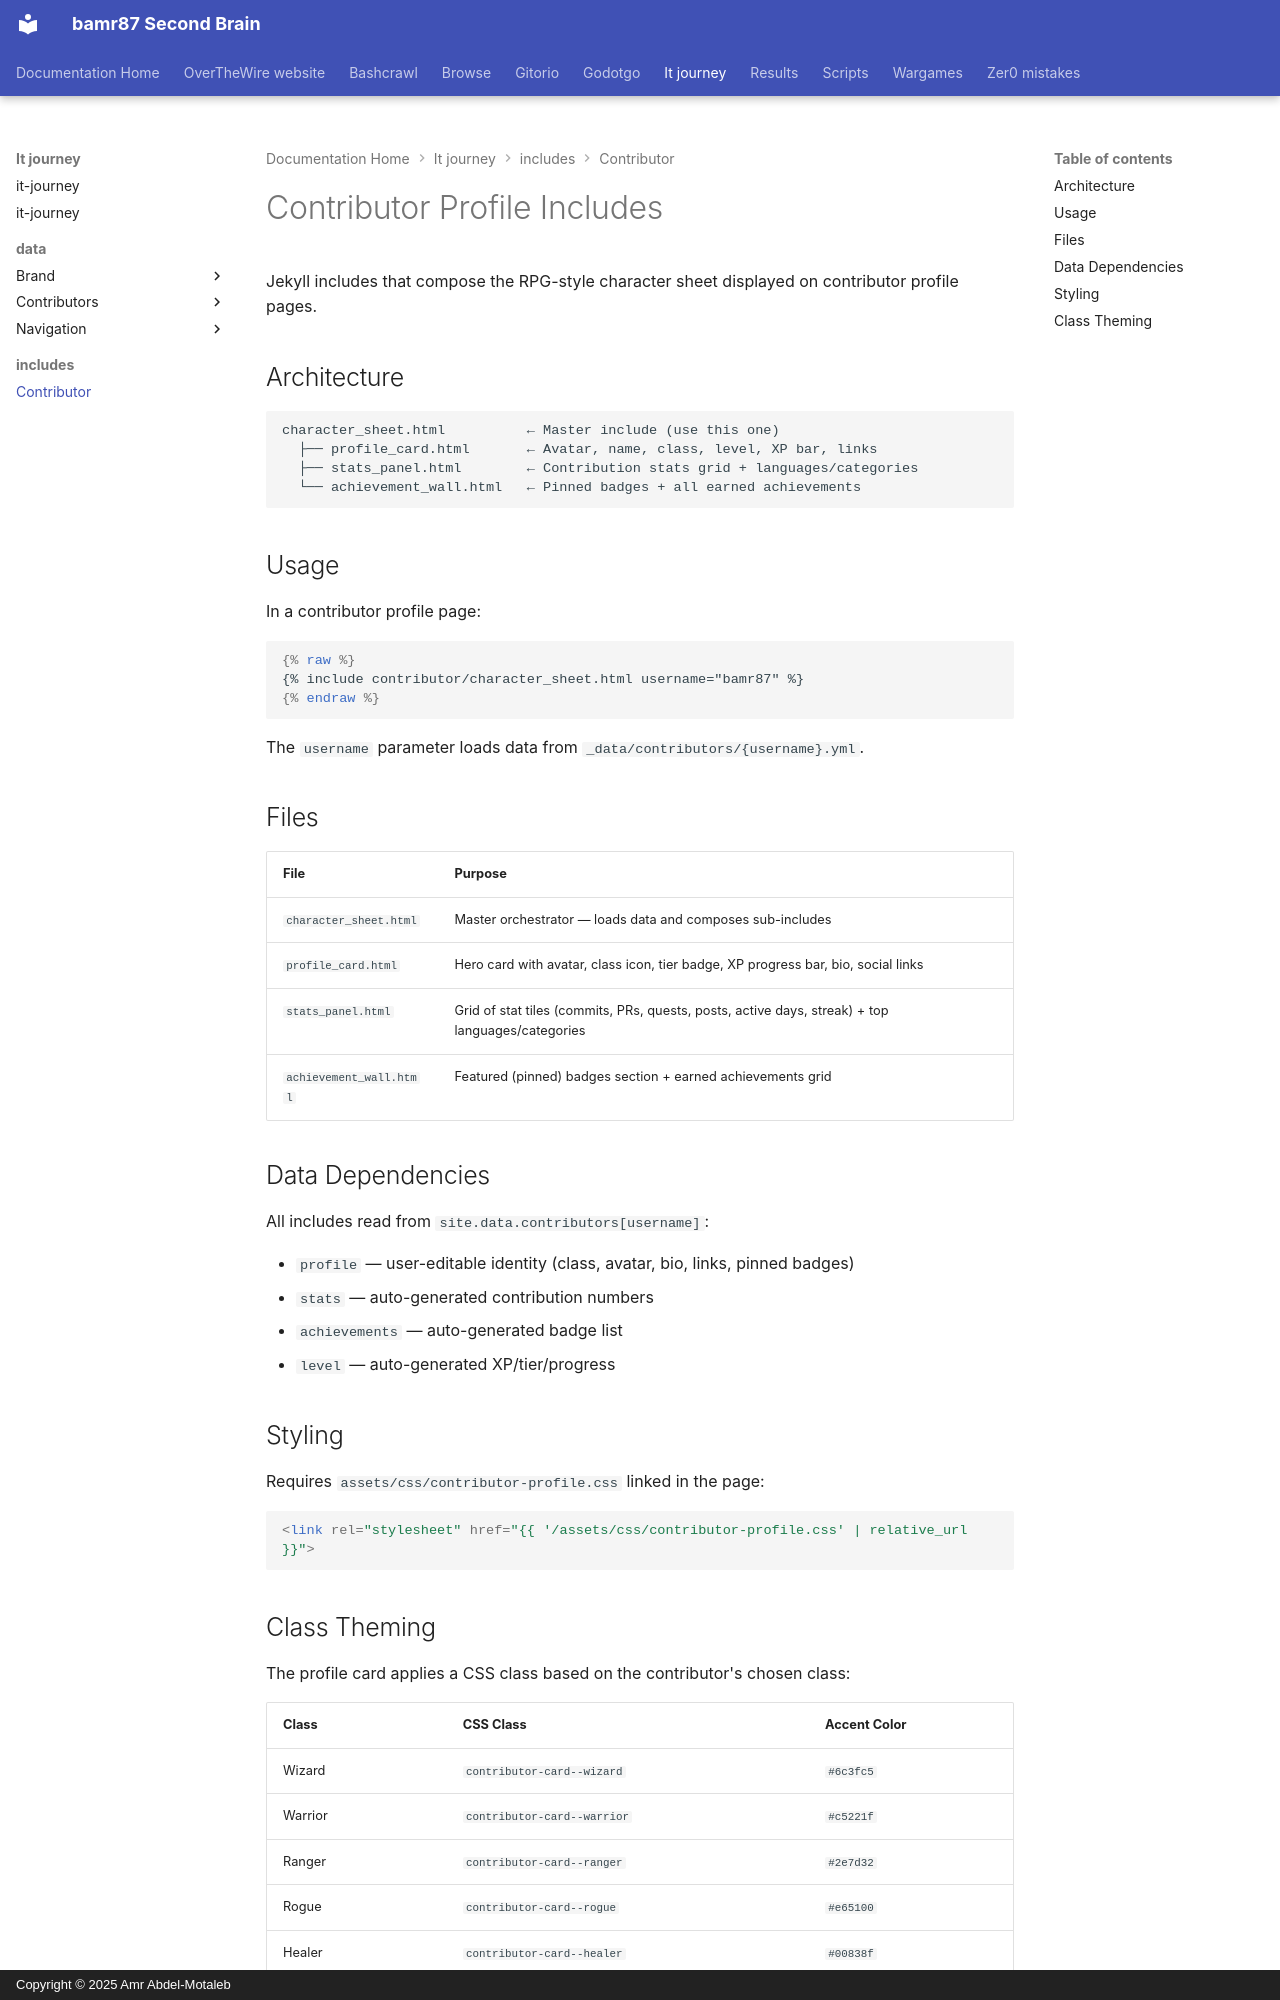

repository: bamr87/README · page: it-journey/_includes/contributor/index.html · generator: mkdocs · copyright: Copyright © 2025 Amr Abdel-Motaleb

---
description: Jekyll Liquid includes for the gamified contributor character sheet system
lastmod: 2026-03-20
source_file: _includes/contributor/README.md
source_repo: bamr87/it-journey
source_url: https://github.com/bamr87/it-journey/blob/main/_includes/contributor/README.md
title: Contributor Profile Includes
---

# Contributor Profile Includes

Jekyll includes that compose the RPG-style character sheet displayed on contributor profile pages.

## Architecture

```
character_sheet.html          ← Master include (use this one)
  ├── profile_card.html       ← Avatar, name, class, level, XP bar, links
  ├── stats_panel.html        ← Contribution stats grid + languages/categories
  └── achievement_wall.html   ← Pinned badges + all earned achievements
```

## Usage

In a contributor profile page:

```liquid
{% raw %}
{% include contributor/character_sheet.html username="bamr87" %}
{% endraw %}
```

The `username` parameter loads data from `_data/contributors/{username}.yml`.

## Files

| File | Purpose |
|------|---------|
| `character_sheet.html` | Master orchestrator — loads data and composes sub-includes |
| `profile_card.html` | Hero card with avatar, class icon, tier badge, XP progress bar, bio, social links |
| `stats_panel.html` | Grid of stat tiles (commits, PRs, quests, posts, active days, streak) + top languages/categories |
| `achievement_wall.html` | Featured (pinned) badges section + earned achievements grid |

## Data Dependencies

All includes read from `site.data.contributors[username]`:

- `profile` — user-editable identity (class, avatar, bio, links, pinned badges)
- `stats` — auto-generated contribution numbers
- `achievements` — auto-generated badge list
- `level` — auto-generated XP/tier/progress

## Styling

Requires `assets/css/contributor-profile.css` linked in the page:

```html
<link rel="stylesheet" href="{{ '/assets/css/contributor-profile.css' | relative_url }}">
```
